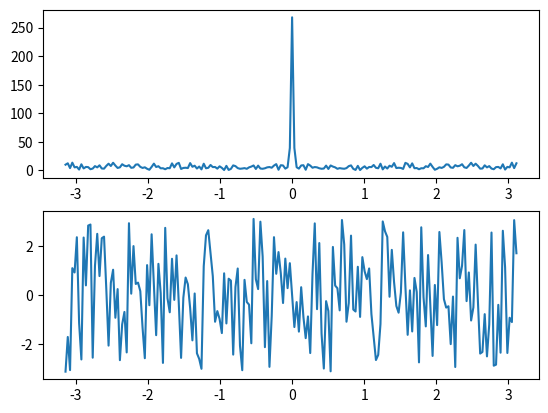

Python code for this plot:
import numpy as np
from matplotlib import pyplot as plt
x=np.random.rand(500);
X=[]
w=np.arange(-1*np.pi,np.pi,0.01*np.pi)
for i in range(0,len(w)):
	s=0;
	for n in range(0,len(x)):
		s=s+x[n]*np.exp(-1*1j*w[i]*n)
	X.append(s)
	X[i]=s
plt.subplot(2,1,1)
plt.plot(w,np.abs(X))
plt.subplot(2,1,2)
plt.plot(w,np.angle(X))
plt.show();
